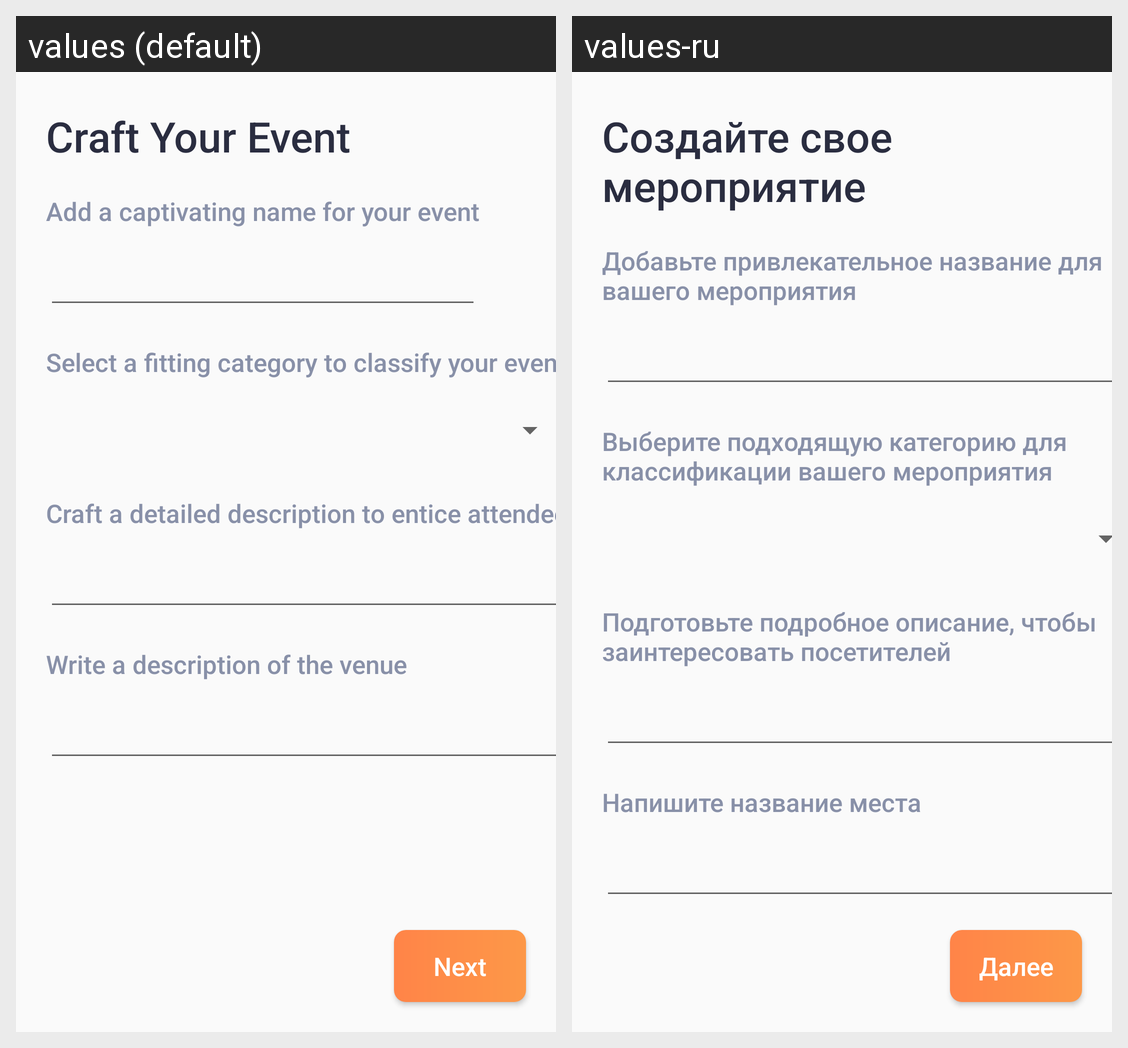

This grid shows one Android layout under two languages. Give, for every string resource on the screen, its name, the default text and each shown locale's text.
Android screen res/layout/fragment_event_info.xml rendered under 2 locales, left to right: values (default), values-ru. Device: Nexus 5 (rendered at 1080×1920; each locale shown at half size, 540×960, under a caption strip naming it); theme Theme.AppCompat.Light.NoActionBar.
Strings drawn on this screen, with the default value and each locale's value (text and hints the layout hard-codes, and strings that could not be matched under every locale, appear in the picture but are not listed):

craft_event
  values: Craft Your Event
  values-ru: Создайте свое мероприятие

add_name
  values: Add a captivating name for your event
  values-ru: Добавьте привлекательное название для вашего мероприятия

select_category
  values: Select a fitting category to classify your event
  values-ru: Выберите подходящую категорию для классификации вашего мероприятия

craft_description
  values: Craft a detailed description to entice attendees
  values-ru: Подготовьте подробное описание, чтобы заинтересовать посетителей

write_a_description_of_the_venue
  values: Write a description of the venue
  values-ru: Напишите название места

next
  values: Next
  values-ru: Далее
